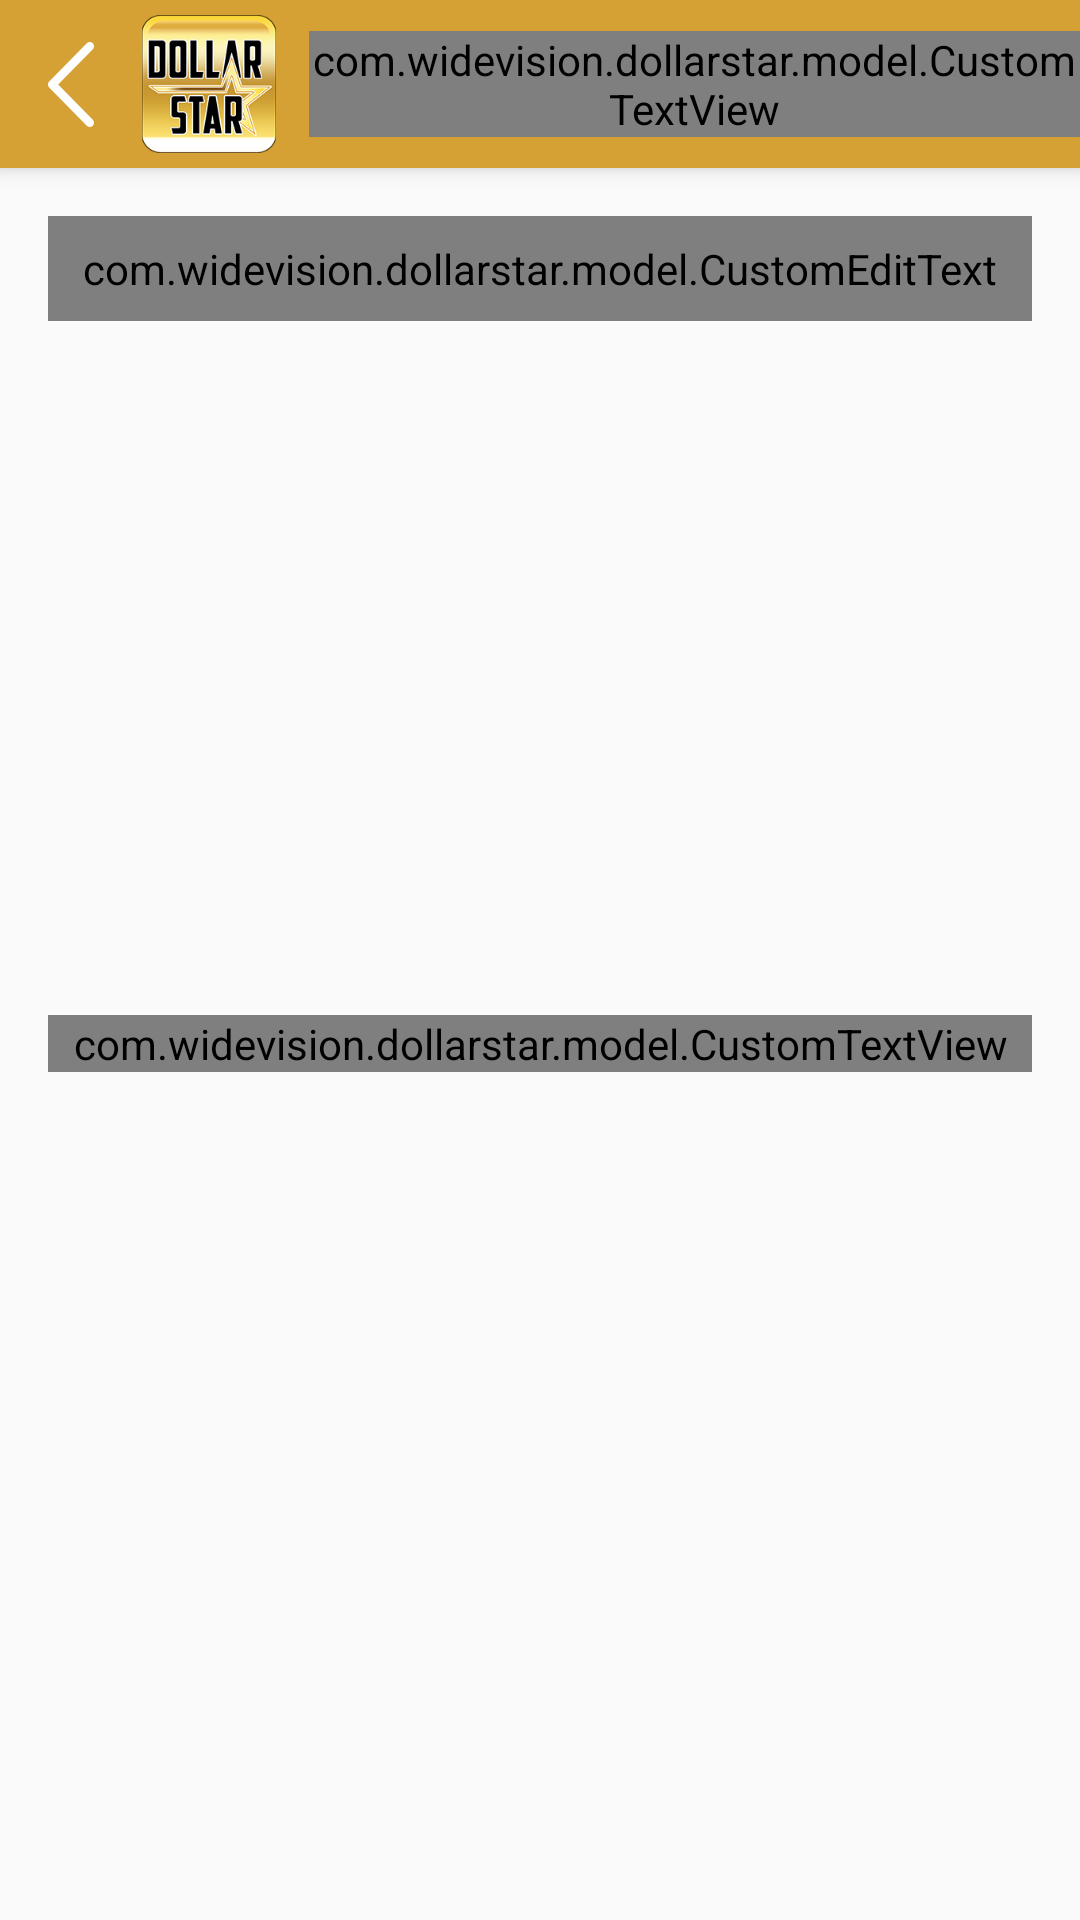

Produce the Android XML layout that renders to this screen, including the resource entries it uses.
<!-- AndroidManifest.xml: activity theme AppTheme.NoActionBar -->
<!-- res/layout/activity_search.xml -->
<?xml version="1.0" encoding="utf-8"?>
<android.support.design.widget.CoordinatorLayout xmlns:android="http://schemas.android.com/apk/res/android"
    xmlns:app="http://schemas.android.com/apk/res-auto"
    xmlns:tools="http://schemas.android.com/tools"
    android:id="@+id/main_container"
    android:layout_width="match_parent"
    android:layout_height="match_parent"
    android:fitsSystemWindows="true"
    tools:context="com.widevision.dollarstar.activity.SearchActivity">

    <android.support.design.widget.AppBarLayout
        android:layout_width="match_parent"
        android:layout_height="wrap_content"
        android:theme="@style/AppTheme.NoActionBar.AppBarOverlay">

        <android.support.v7.widget.Toolbar
            android:id="@+id/toolbar"
            android:layout_width="match_parent"
            android:layout_height="?attr/actionBarSize"
            android:layout_gravity="center"
            android:background="?attr/colorPrimary"
            app:popupTheme="@style/AppTheme.NoActionBar.PopupOverlay">

            <LinearLayout
                android:id="@+id/back"
                android:layout_width="wrap_content"
                android:layout_height="match_parent">

                <ImageView
                    android:layout_width="wrap_content"
                    android:layout_height="match_parent"
                    android:paddingRight="5dp"
                    android:src="@drawable/backicon" />

                <ImageView
                    android:layout_width="wrap_content"
                    android:layout_height="match_parent"
                    android:padding="5dp"
                    android:src="@drawable/topbarlogo" />
            </LinearLayout>

            <com.widevision.dollarstar.model.CustomTextView
                android:layout_width="wrap_content"
                android:layout_height="wrap_content"
                android:layout_gravity="center"
                android:text="Search"
                android:textColor="#ffffff"
                android:textSize="22sp" />
        </android.support.v7.widget.Toolbar>

    </android.support.design.widget.AppBarLayout>

    <include layout="@layout/content_search" />

</android.support.design.widget.CoordinatorLayout>
<!-- res/layout/content_search.xml (included above) -->
<?xml version="1.0" encoding="utf-8"?>
<RelativeLayout xmlns:android="http://schemas.android.com/apk/res/android"
    xmlns:app="http://schemas.android.com/apk/res-auto"
    xmlns:tools="http://schemas.android.com/tools"
    android:layout_width="match_parent"
    android:layout_height="match_parent"
    android:paddingBottom="@dimen/activity_vertical_margin"
    android:paddingLeft="@dimen/activity_horizontal_margin"
    android:paddingRight="@dimen/activity_horizontal_margin"
    android:paddingTop="@dimen/activity_vertical_margin"
    app:layout_behavior="@string/appbar_scrolling_view_behavior"
    tools:context="com.widevision.dollarstar.activity.SearchActivity"
    tools:showIn="@layout/activity_search">

    <com.widevision.dollarstar.model.CustomEditText
        android:id="@+id/search_edit"
        android:layout_width="match_parent"
        android:layout_height="wrap_content"
        android:background="@drawable/search_bar_back"
        android:drawableLeft="@drawable/search_edt"
        android:hint="Search for people"
        android:imeOptions="actionSearch"
        android:lines="1"
        android:padding="8dp"
        android:singleLine="true" />

    <com.widevision.dollarstar.model.CustomTextView
        android:layout_width="match_parent"
        android:layout_height="wrap_content"
        android:gravity="center"
        android:text="Search friends on\n'DollarStar'"
        android:textColor="#000000"
        android:textSize="25sp"
        android:layout_centerInParent="true"
        android:id="@+id/hint_text"/>

    <android.support.v7.widget.RecyclerView
        android:id="@+id/search_recycle_view"
        android:layout_width="match_parent"
        android:layout_height="match_parent"
        android:layout_below="@+id/search_edit"
        android:layout_marginTop="10dp"
        android:visibility="gone"></android.support.v7.widget.RecyclerView>

</RelativeLayout>
<!-- resources referenced by this layout -->
<resources>
  <dimen name="activity_horizontal_margin">16dp</dimen>
  <dimen name="activity_vertical_margin">16dp</dimen>
  <!-- drawable backicon: png bitmap (drawable-hdpi, 1337 bytes) -->
  <!-- drawable search_bar_back (drawable) -->
  <?xml version="1.0" encoding="UTF-8"?>
  <shape xmlns:android="http://schemas.android.com/apk/res/android">
      <solid android:color="#EAE7E8"/>
  
      <corners android:radius="10dip"/>
      <padding android:left="0dip" android:top="0dip" android:right="0dip" android:bottom="0dip" />
  </shape>
  <!-- drawable search_edt: png bitmap (drawable, 916 bytes) -->
  <!-- drawable topbarlogo: png bitmap (drawable-hdpi, 9560 bytes) -->
  <style name="AppTheme.NoActionBar.AppBarOverlay" parent="ThemeOverlay.AppCompat.Dark.ActionBar" />
  <style name="AppTheme.NoActionBar.PopupOverlay" parent="ThemeOverlay.AppCompat.Light" />
  <style name="AppTheme.NoActionBar">
          <item name="windowActionBar">false</item>
          <item name="windowNoTitle">true</item>
  
      </style>
</resources>
